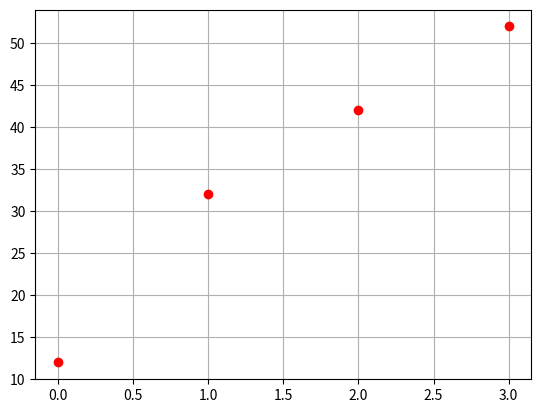

Write Python code to recreate this figure.
# TASK 2
# Display the points (0; 12), (1; 32), (2; 42) and (3; 52) in a chart similar to this one:

from matplotlib import pyplot as plt

plt.grid(True)

# plt.plot(0,12, "or")
# plt.plot(1,32, marker="o", color="red")
# plt.plot(2,42, marker="o", color="red")
# plt.plot(3,52, marker="o", color="red")

plt.plot([0,1,2,3], [12,32,42,52],"or")   # raccourci
plt.show()
